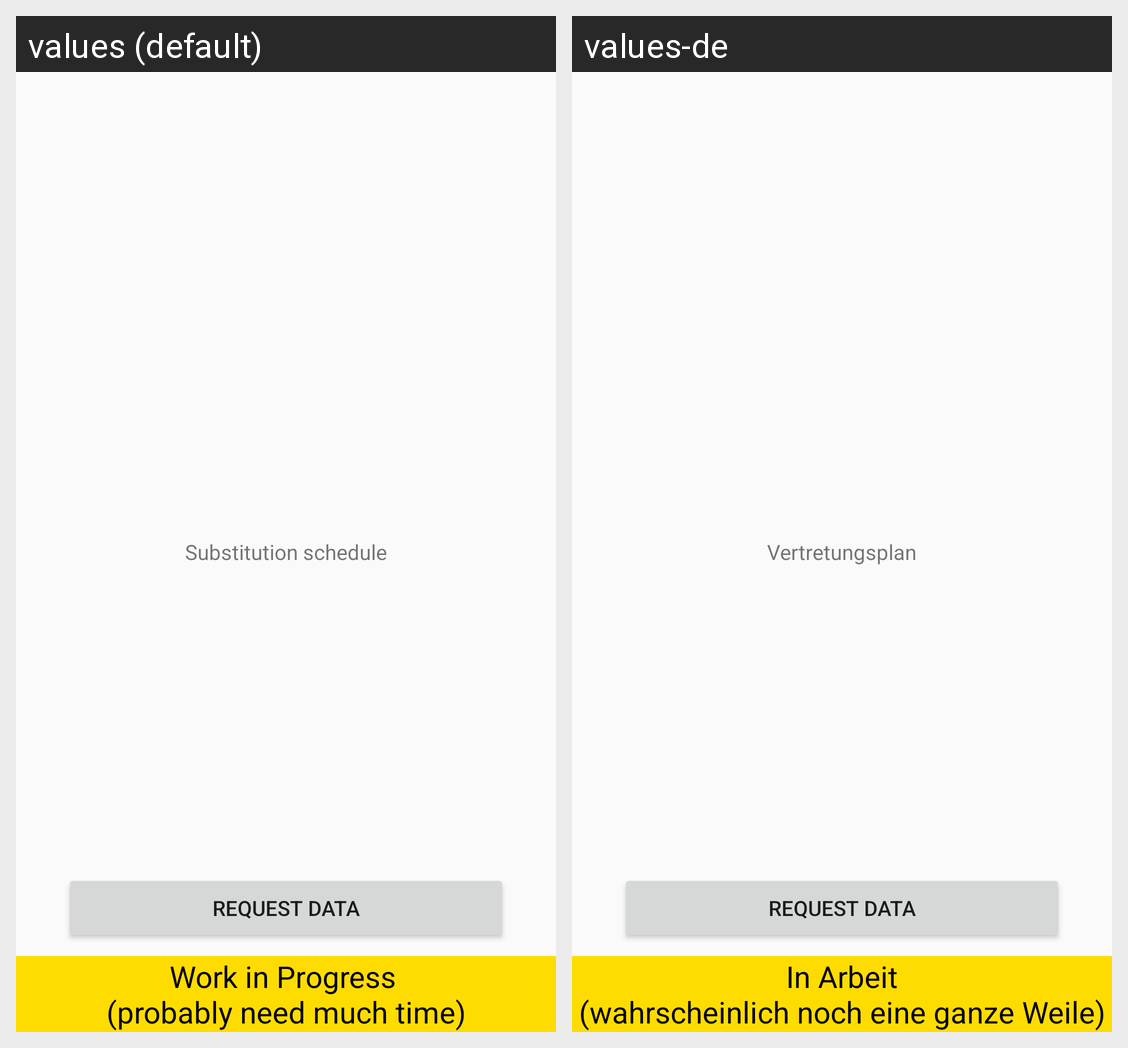

For this localized Android screen grid, give each drawn string resource with its value in every locale shown.
Android screen res/layout/fragment_substitution.xml rendered under 2 locales, left to right: values (default), values-de. Device: Nexus 5 (rendered at 1080×1920; each locale shown at half size, 540×960, under a caption strip naming it); theme AppTheme.NoActionBar.
Strings drawn on this screen, with the default value and each locale's value (text and hints the layout hard-codes, and strings that could not be matched under every locale, appear in the picture but are not listed):

work_in_progress_long
  values: Work in Progress 
      (probably need much time)
  values-de: In Arbeit
      (wahrscheinlich noch eine ganze Weile)

drawer_substitution
  values: Substitution schedule
  values-de: Vertretungsplan
